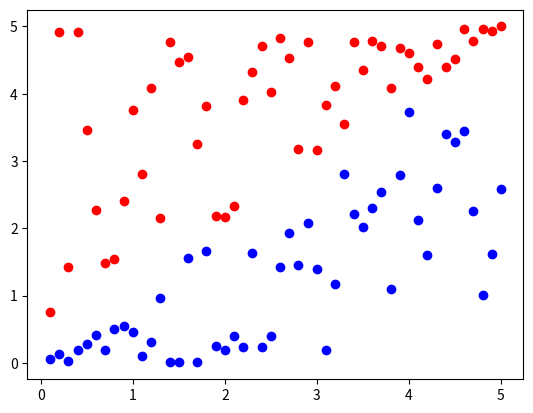

The script that saved this image: (Note: this script raises an exception after producing the figure.)
import numpy as np
import math
import matplotlib.pyplot as plt
import random

"""Implement Logistic Regression using Iterated Reweighted Least Square Algorithm"""
class IRLSLogistic:
    def __init__(self):
        self.weight=np.NaN
    
    def fit(self,x,t,numberIterations,w_initial):
        self.weight =self.IRLS(w_initial,x,t)
        for i in xrange (numberIterations):
            self.weight=self.IRLS(self.weight,x,t)
            self.weight=self.weight/np.linalg.norm(self.weight)
        return self 
        
    def IRLS(self,w_old,x,t):
        y=sigmoid(x.dot(w_old))
        "weightMatrix is R in book"
        weightMatrix=np.zeros((y.shape[0],y.shape[0]))
        for i in xrange (y.shape[0]):
            weightMatrix[i][i]=y[i]*(1-y[i])    
        hessian=x.T.dot(weightMatrix).dot(x)
        z=x.dot(w_old)-np.linalg.pinv(weightMatrix).dot(y-t)
        w_new=w_old-np.linalg.inv(hessian).dot(x.T).dot(weightMatrix).dot(z)
        return w_new
    
    def plotSeperationLine(self):
        x1_plot=np.arange(0.1,5.1,0.1).reshape(50,1)
        x2_plot=-x1_plot*self.weight[0]/self.weight[1]
        plt.plot(x1_plot,x2_plot)
        return self
            
"""Logistic Sigmoid Function for matrix"""
def sigmoid(x):
    x_sigmoid=np.ones((x.shape[0],x.shape[1]))
    for i in xrange (x.shape[0]):
        for j in xrange (x.shape[1]):
            x_sigmoid[i][j]=1 / (1 + math.exp(-x[i][j])) 
    return x_sigmoid.reshape(x.shape[0],x.shape[1])
 
"Generate and Plot Linearly Seperable Data"
"Blue represents class 0"
x1_0=np.arange(0.1,5.1,0.1).reshape(50,1)
x2_0=np.array([random.uniform(0,i) for i in x1_0])
x1_1=np.arange(0.1,5.1,0.1).reshape(50,1)
x2_1=np.array([random.uniform(i,5) for i in x1_1])
t_0=np.zeros((50,1))
t_1=np.ones((50,1))
"Blue represents class 0"
"Red represents class 1"
plt.scatter(x1_0,x2_0,color='blue')
plt.scatter(x1_1,x2_1,color='red')

"Prepare Data for Fitting"
x_0=np.concatenate((x1_0,x2_0),axis=1)
x_1=np.concatenate((x1_1,x2_1),axis=1)
x=np.concatenate((x_0,x_1),axis=0)
t=np.concatenate((t_0,t_1))

"Initialize a random weight vector"
w_initial=np.random.rand(2,1)
numberIterations=10

"Fit and plot the IRLS logistic regressor"
regressor=IRLSLogistic()
regressor.fit(x,t,numberIterations,w_initial)
regressor.plotSeperationLine()